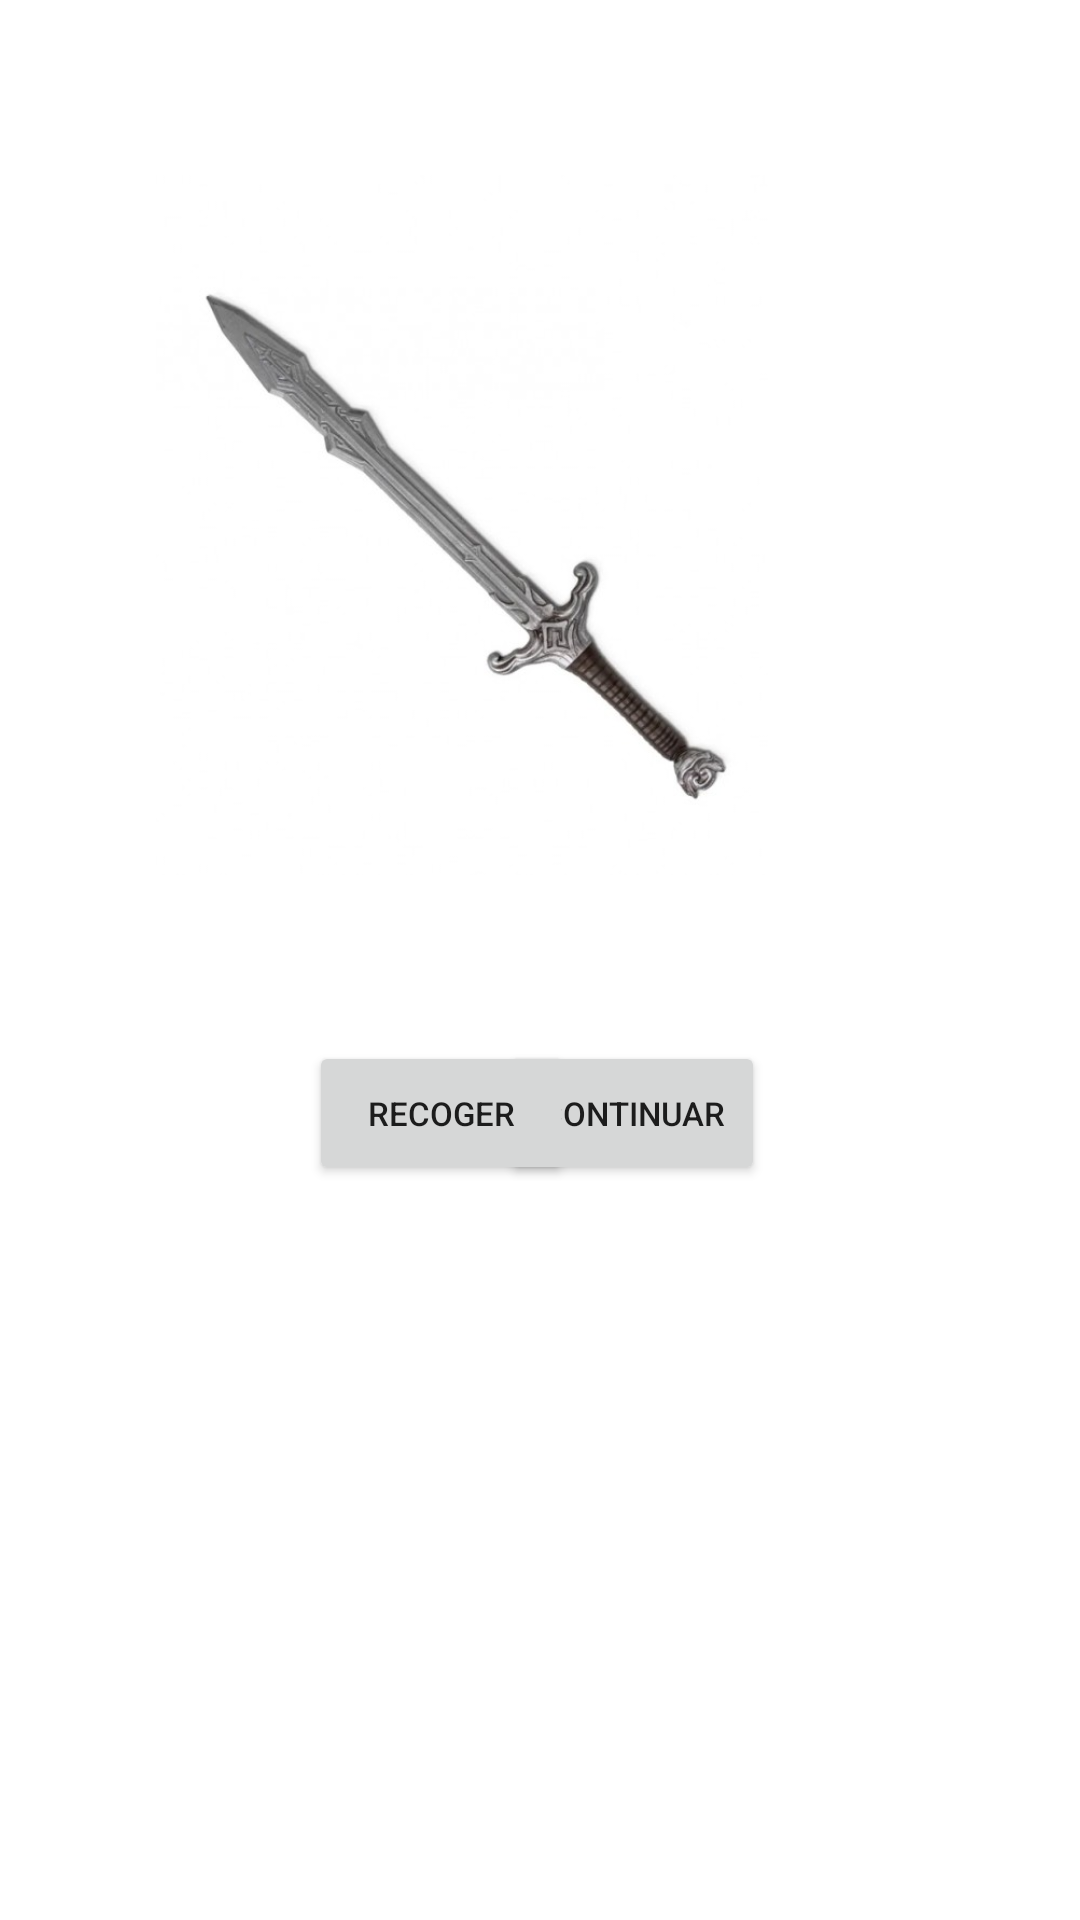

Reconstruct the res/layout file that produces this screen, plus the resources it refers to.
<!-- AndroidManifest.xml: application theme Theme.PantallaClases -->
<!-- res/layout/activity_recoger.xml -->
<?xml version="1.0" encoding="utf-8"?>
<androidx.constraintlayout.widget.ConstraintLayout xmlns:android="http://schemas.android.com/apk/res/android"
    xmlns:app="http://schemas.android.com/apk/res-auto"
    xmlns:tools="http://schemas.android.com/tools"
    android:layout_width="match_parent"
    android:layout_height="match_parent"
    tools:context=".RecogerActivity">

    <ImageView
        android:id="@+id/imageView6"
        android:layout_width="204dp"
        android:layout_height="262dp"
        android:layout_marginStart="103dp"
        android:layout_marginTop="44dp"
        android:layout_marginEnd="104dp"
        android:contentDescription="@string/objeto"
        app:layout_constraintEnd_toEndOf="parent"
        app:layout_constraintHorizontal_bias="1.0"
        app:layout_constraintStart_toStartOf="parent"
        app:layout_constraintTop_toTopOf="parent"
        app:srcCompat="@drawable/espada" />

    <Button
        android:id="@+id/button9"
        android:layout_width="0dp"
        android:layout_height="48dp"
        android:layout_marginStart="16dp"
        android:layout_marginTop="133dp"
        android:layout_marginEnd="105dp"
        android:layout_marginBottom="245dp"
        android:autoSizeTextType="none"
        android:paddingHorizontal="2dp"
        android:paddingVertical="10dp"
        android:text="@string/continuar"
        android:textSize="11sp"
        android:textStyle="normal"
        app:layout_constraintBottom_toBottomOf="parent"
        app:layout_constraintEnd_toEndOf="parent"
        tools:ignore="VisualLintButtonSize"/>

    <Button
        android:id="@+id/button10"
        android:layout_width="wrap_content"
        android:layout_height="wrap_content"
        android:layout_marginStart="103dp"
        android:layout_marginTop="133dp"
        android:layout_marginBottom="245dp"
        android:text="@string/recoger"
        android:textSize="11sp"
        app:layout_constraintBottom_toBottomOf="parent"
        app:layout_constraintStart_toStartOf="parent"
         />
</androidx.constraintlayout.widget.ConstraintLayout>
<!-- resources referenced by this layout -->
<resources>
  <!-- drawable espada: jpg bitmap (drawable-v24, 16657 bytes) -->
  <string name="continuar">Continuar</string>
  <string name="objeto">Objeto</string>
  <string name="recoger">Recoger</string>
  <style name="Theme.PantallaClases" parent="Theme.MaterialComponents.DayNight.NoActionBar">
          
          <item name="colorPrimary">@color/purple_500</item>
          <item name="colorPrimaryVariant">@color/purple_700</item>
          <item name="colorOnPrimary">@color/white</item>
          
          <item name="colorSecondary">@color/teal_200</item>
          <item name="colorSecondaryVariant">@color/teal_700</item>
          <item name="colorOnSecondary">@color/black</item>
          
          <item name="android:statusBarColor">?attr/colorPrimaryVariant</item>
          
      </style>
  <!-- not gathered from this repository: default colours our renderer supplied (Android Studio template values) -->
  <color name="purple_500">#FF6200EE</color>
  <color name="purple_700">#FF3700B3</color>
  <color name="teal_200">#FF03DAC5</color>
  <color name="teal_700">#FF018786</color>
  <color name="black">#FF000000</color>
  <color name="white">#FFFFFFFF</color>
</resources>
